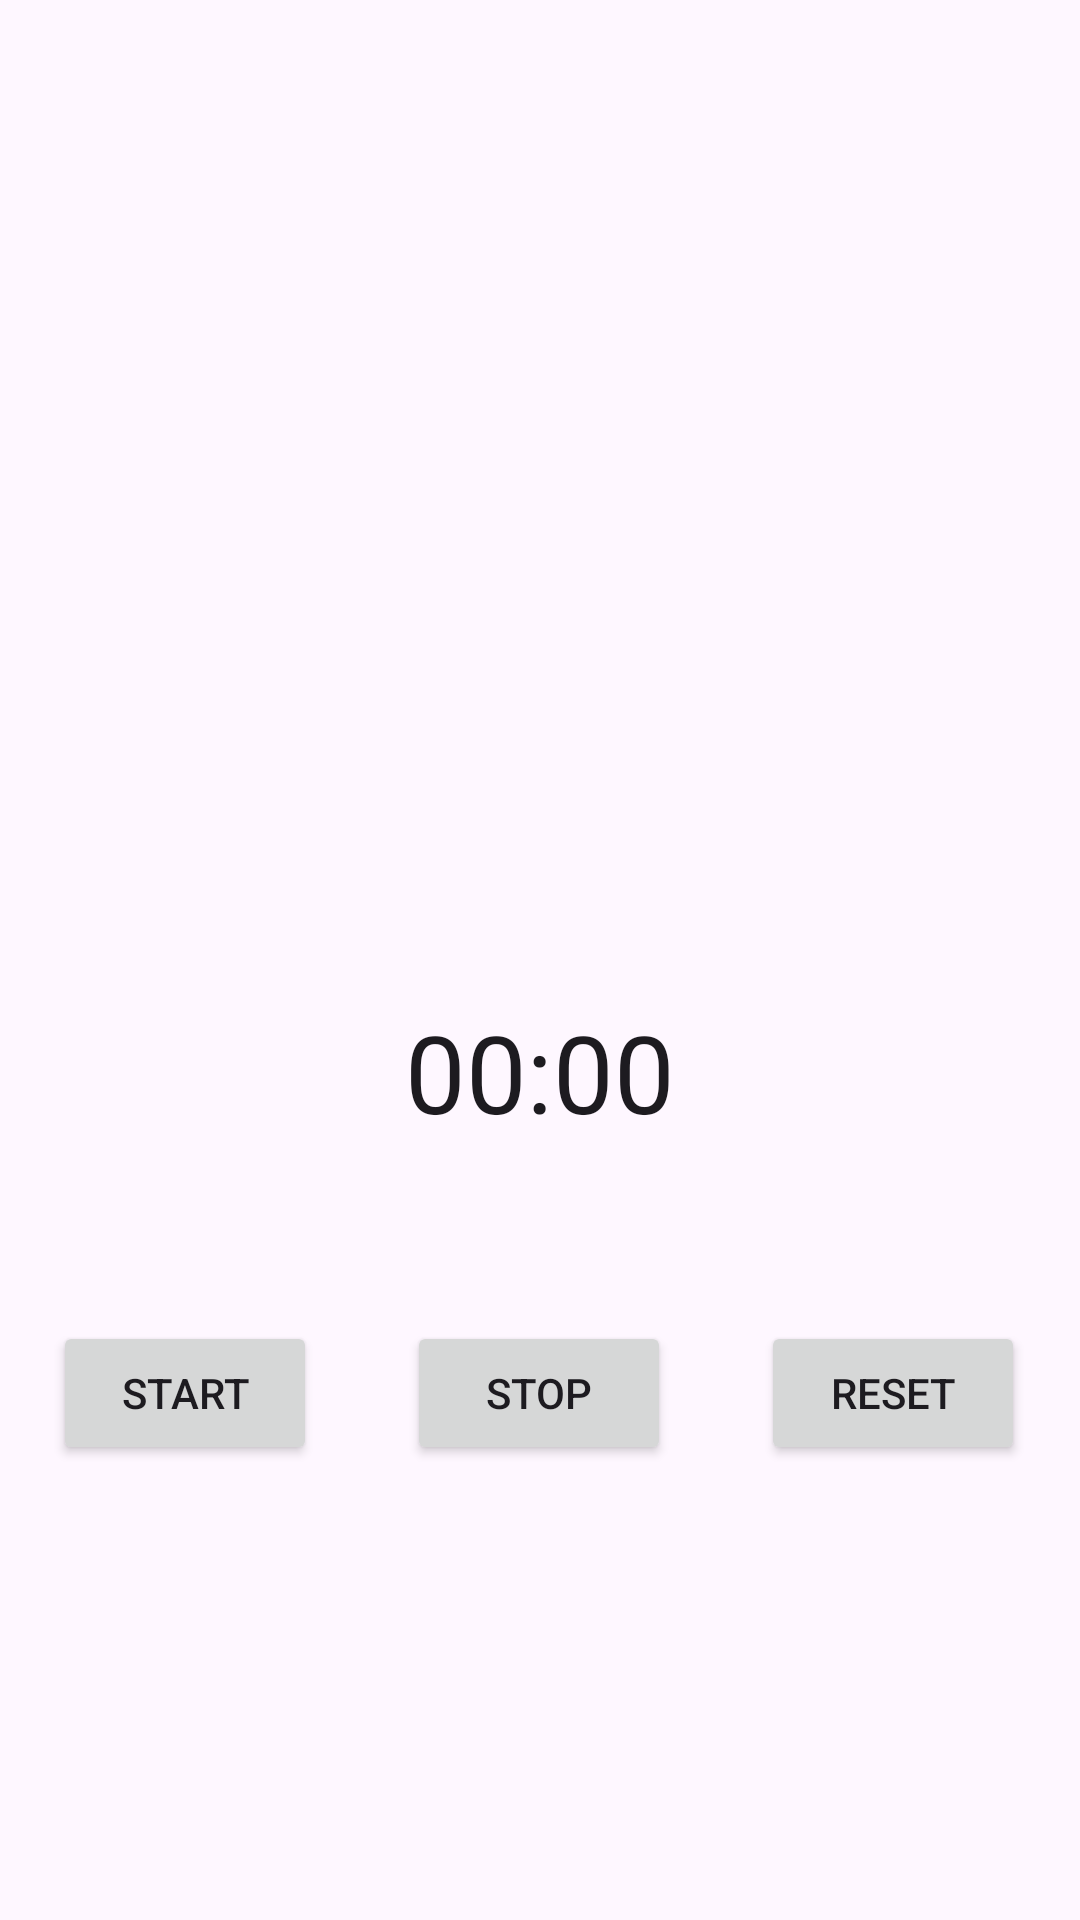

Reconstruct the res/layout file that produces this screen, plus the resources it refers to.
<!-- AndroidManifest.xml: application theme Theme.Jam -->
<!-- res/layout/fragment_stopwatch.xml -->
<?xml version="1.0" encoding="utf-8"?>
<androidx.constraintlayout.widget.ConstraintLayout xmlns:android="http://schemas.android.com/apk/res/android"
    xmlns:app="http://schemas.android.com/apk/res-auto"
    xmlns:tools="http://schemas.android.com/tools"
    android:layout_width="match_parent"
    android:layout_height="match_parent">

    <Chronometer
        android:id="@+id/chronometer"
        android:layout_width="wrap_content"
        android:layout_height="wrap_content"
        android:layout_centerInParent="true"
        android:layout_marginTop="333dp"
        android:format="@string/chronometer_format"
        android:textSize="36sp"
        app:layout_constraintEnd_toEndOf="parent"
        app:layout_constraintStart_toStartOf="parent"
        app:layout_constraintTop_toTopOf="parent" />

    <Button
        android:id="@+id/startButton"
        android:layout_width="wrap_content"
        android:layout_height="wrap_content"
        android:layout_alignParentEnd="true"
        android:layout_marginStart="58dp"
        android:layout_marginTop="59dp"
        android:layout_marginEnd="15dp"
        android:text="Start"
        app:layout_constraintEnd_toStartOf="@+id/stopButton"
        app:layout_constraintStart_toStartOf="parent"
        app:layout_constraintTop_toBottomOf="@+id/chronometer" />

    <Button
        android:id="@+id/stopButton"
        android:layout_width="wrap_content"
        android:layout_height="wrap_content"
        android:layout_marginStart="15dp"
        android:layout_marginTop="59dp"
        android:layout_marginEnd="15dp"
        android:text="Stop"
        app:layout_constraintEnd_toStartOf="@+id/resetButton"
        app:layout_constraintStart_toEndOf="@+id/startButton"
        app:layout_constraintTop_toBottomOf="@+id/chronometer" />

    <Button
        android:id="@+id/resetButton"
        android:layout_width="wrap_content"
        android:layout_height="wrap_content"
        android:layout_centerHorizontal="true"
        android:layout_marginStart="15dp"
        android:layout_marginTop="59dp"
        android:layout_marginEnd="59dp"
        android:text="Reset"
        app:layout_constraintEnd_toEndOf="parent"
        app:layout_constraintStart_toEndOf="@+id/stopButton"
        app:layout_constraintTop_toBottomOf="@+id/chronometer" />

</androidx.constraintlayout.widget.ConstraintLayout>
<!-- resources referenced by this layout -->
<resources>
  <string name="chronometer_format">%s:%s:%s:%s</string>
  <style name="Theme.Jam" parent="Base.Theme.Jam" />
  <style name="Base.Theme.Jam" parent="Theme.Material3.DayNight.NoActionBar">
          
          
      </style>
</resources>
